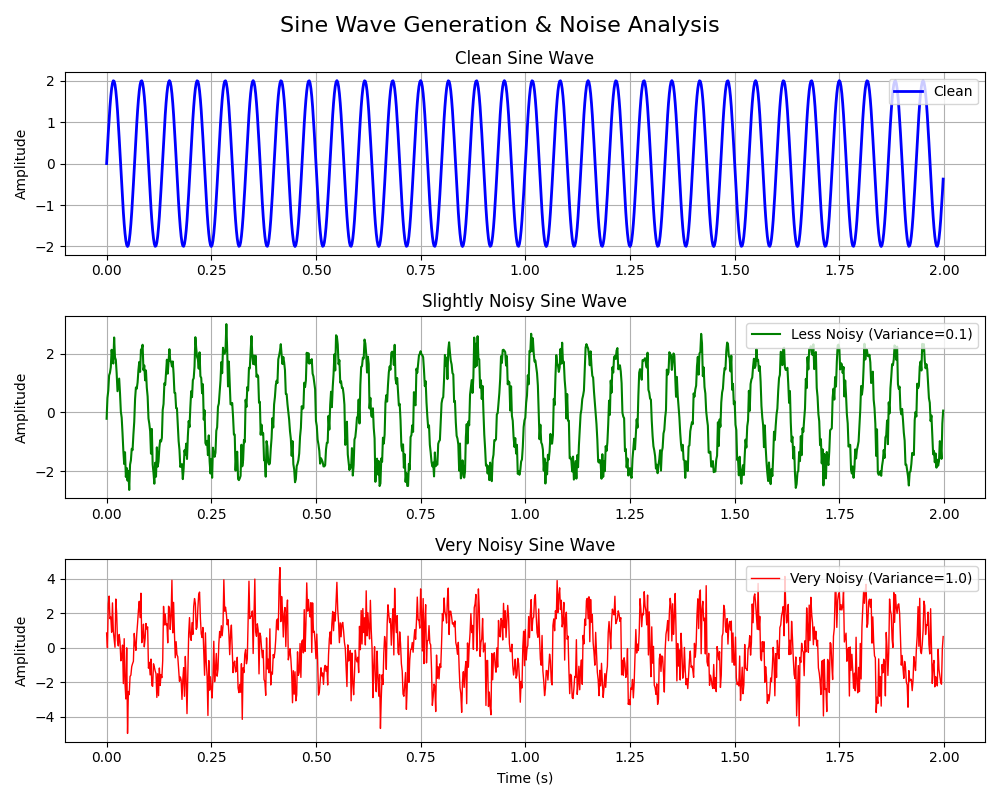

The data file committed next to this chart (first rows):
Time, Clean, LessNoisy, Noisy
0.000000, 0.000000, -0.2194, 0.8576
0.002000, 0.3748, 0.4915, 0.000842
0.004000, 0.7362, 0.7353, 2.551
0.006000, 1.072, 1.259, 2.998
0.008000, 1.369, 1.344, 1.688
0.01, 1.618, 1.533, 1.783
0.012, 1.81, 2.128, 0.9014
0.014, 1.937, 1.847, 2.604
0.016, 1.996, 1.66, 0.9684
0.018, 1.984, 2.547, 0.4905
0.02, 1.902, 1.872, 0.02848
0.022, 1.753, 1.786, 2.827
0.024, 1.541, 1.336, 2.016
0.026, 1.275, 0.7181, 0.4064
0.028, 0.9635, 0.9386, 0.1038
0.03, 0.618, 1.148, 0.7718
0.032, 0.2507, 0.6516, 0.3603
0.034, -0.1256, 0.02572, -0.7586
0.036, -0.4974, -0.1809, -0.5411
0.038, -0.8516, -0.7141, 0.1545
0.04, -1.176, -1.321, -2.078
0.042, -1.458, -1.762, 0.5254
0.044, -1.689, -1.36, -2.109
0.046, -1.86, -2.2, -2.975
0.048, -1.965, -1.894, -0.006268
0.05, -2, -2.325, -4.974
0.052, -1.965, -1.992, -2.535
0.054, -1.86, -2.643, -2.722
0.056, -1.689, -1.784, -1.666
0.058, -1.458, -1.637, -1.587
0.06, -1.176, -1.241, -1.091
0.062, -0.8516, -1.288, -0.9222
0.064, -0.4974, -0.7551, -0.7884
0.066, -0.1256, -0.325, 0.8312
0.068, 0.2507, 0.454, 0.2212
0.07, 0.618, 0.8468, -0.152
0.072, 0.9635, 0.8031, 0.7955
0.074, 1.275, 1.016, 1.431
0.076, 1.541, 1.441, 2.171
0.078, 1.753, 1.714, 2.697
0.08, 1.902, 1.376, 1.745
0.082, 1.984, 2.129, 3.166
0.084, 1.996, 2.166, 0.2929
0.086, 1.937, 2.3, 0.5896
0.088, 1.81, 1.434, 1.367
0.09, 1.618, 1.595, 0.05072
0.092, 1.369, 1.089, 0.5301
0.094, 1.072, 1.425, 1.409
0.096, 0.7362, 0.8374, 1.083
0.098, 0.3748, 0.5358, 1.208
0.1, -0.000000, -0.2085, -1.186
0.102, -0.3748, -0.3899, -0.8459
0.104, -0.7362, -0.6431, -1.578
0.106, -1.072, -1.408, -0.6567
0.108, -1.369, -0.5659, -2.188
0.11, -1.618, -1.769, -2.238
0.112, -1.81, -2.061, -0.932
0.114, -1.937, -2.431, -1.124
0.116, -1.996, -1.717, -1.344
0.118, -1.984, -2.192, -1.508
... 940 more rows
